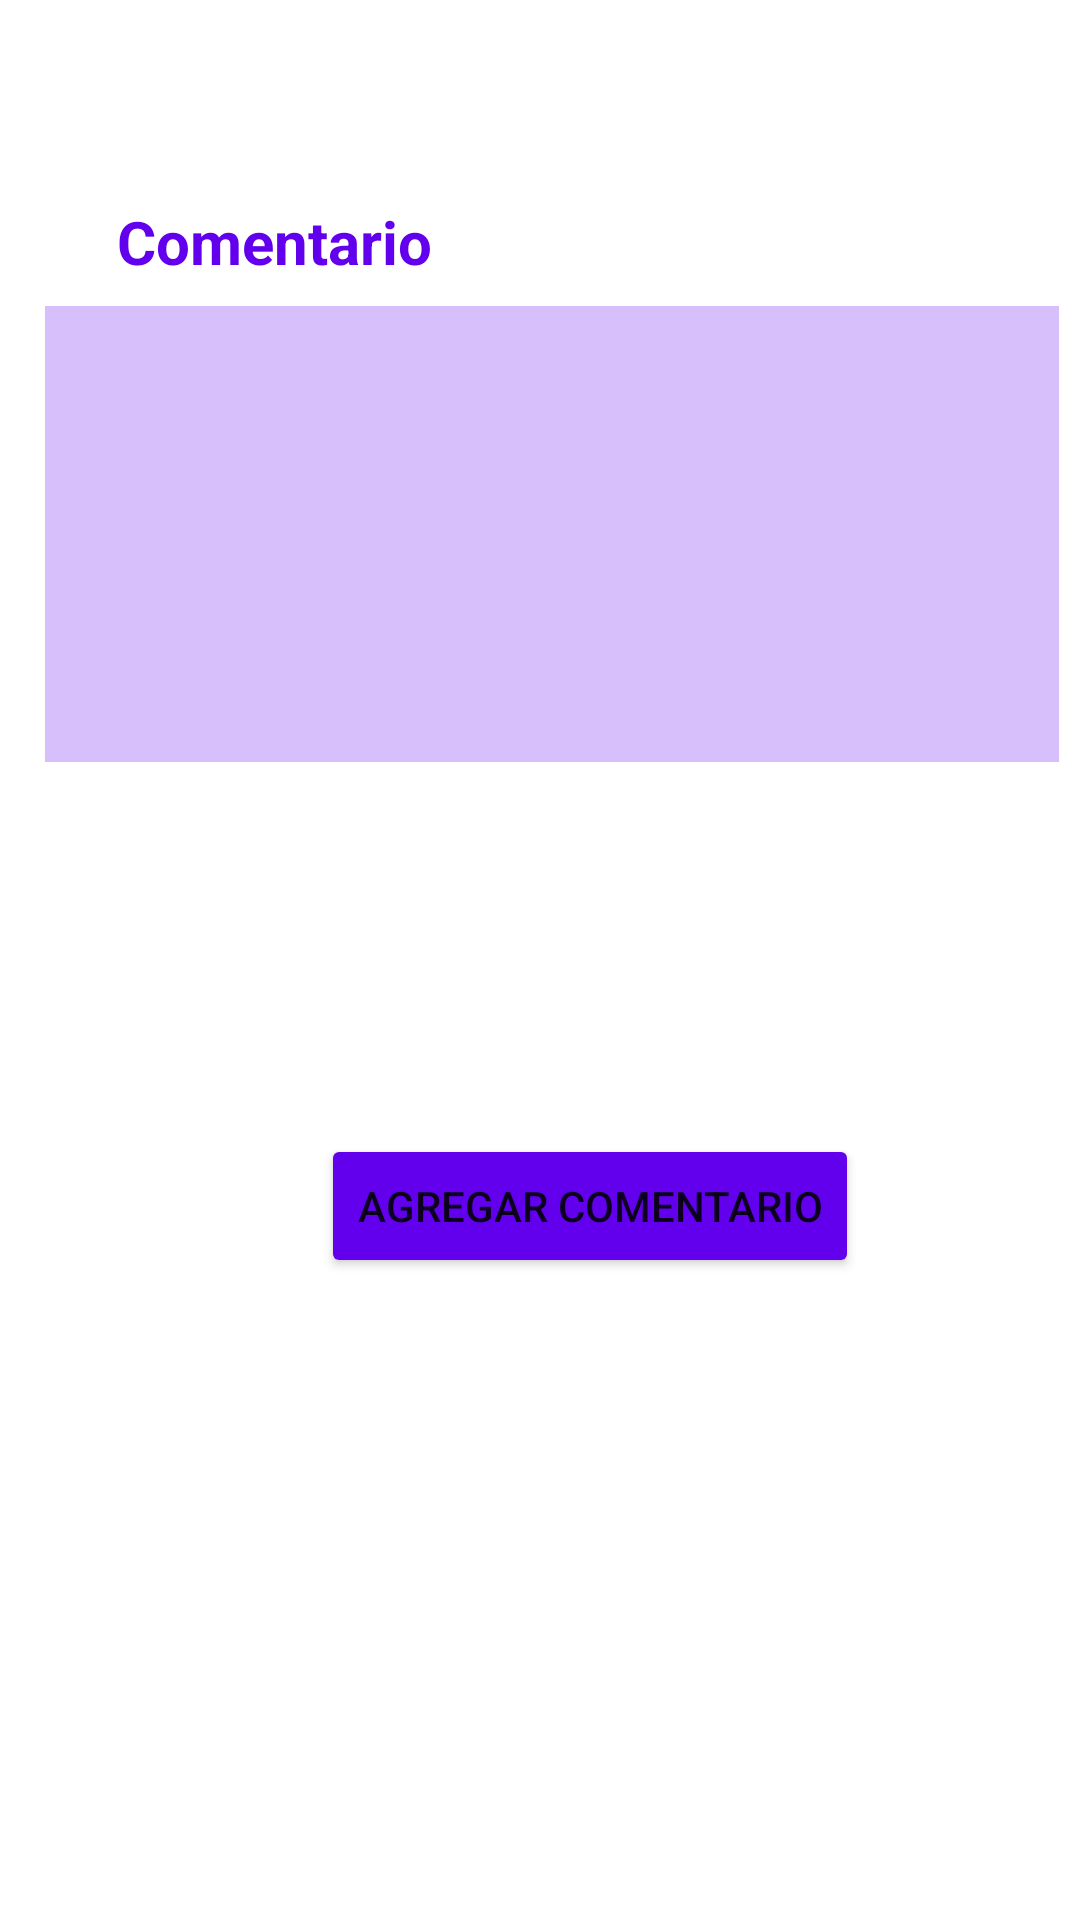

Here is an Android app screen rendered from its layout file. Give the layout XML and the strings, colors and styles it references.
<!-- AndroidManifest.xml: application theme Theme.SoftRoute_v1 -->
<!-- res/layout/fragment_client_add_comment.xml -->
<?xml version="1.0" encoding="utf-8"?>
<FrameLayout xmlns:android="http://schemas.android.com/apk/res/android"
    xmlns:tools="http://schemas.android.com/tools"
    android:layout_width="match_parent"
    android:layout_height="match_parent"
    tools:context=".controller.fragments.client.ClientAddCommentFragment">

    
    <LinearLayout
        android:layout_width="match_parent"
        android:layout_height="match_parent"
        android:orientation="vertical"
        android:padding="7dp">

    <TextView
        android:id="@+id/tvCoementario"
        android:layout_width="wrap_content"
        android:layout_height="wrap_content"
        android:layout_marginStart="32dp"
        android:layout_marginTop="60dp"
        android:text="Comentario"
        android:textColor="#6200EE"
        android:textSize="20sp"
        android:textStyle="bold" />

    <EditText
        android:id="@+id/etComentario"
        android:layout_width="344dp"
        android:layout_height="152dp"
        android:layout_marginStart="8dp"
        android:layout_marginTop="8dp"
        android:layout_marginEnd="8dp"
        android:background="#406200EE"
        android:ems="10"
        android:inputType="textMultiLine"
        android:lines="10"
        android:maxLines="5"
        android:padding="20dp"
        tools:text="Escribe tu comentario" />

    <Button
        android:id="@+id/btAgregar"
        android:layout_width="wrap_content"
        android:layout_height="wrap_content"
        android:layout_marginStart="100dp"
        android:layout_marginTop="124dp"
        android:backgroundTint="#6200EE"
        android:text="@string/agregar_comentario"/>

    </LinearLayout>

</FrameLayout>
<!-- resources referenced by this layout -->
<resources>
  <string name="agregar_comentario">Agregar Comentario</string>
  <style name="Theme.SoftRoute_v1" parent="Theme.MaterialComponents.DayNight.DarkActionBar">
          
          <item name="colorPrimary">@color/purple_500</item>
          <item name="colorPrimaryVariant">@color/purple_700</item>
          <item name="colorOnPrimary">@color/white</item>
          
          <item name="colorSecondary">@color/teal_200</item>
          <item name="colorSecondaryVariant">@color/teal_700</item>
          <item name="colorOnSecondary">@color/black</item>
          
          <item name="android:statusBarColor">?attr/colorPrimaryVariant</item>
          
      </style>
  <color name="purple_500">#FF6200EE</color>
  <color name="purple_700">#FF3700B3</color>
  <color name="white">#FFFFFFFF</color>
  <color name="teal_200">#FF03DAC5</color>
  <color name="teal_700">#FF018786</color>
  <color name="black">#FF000000</color>
</resources>
